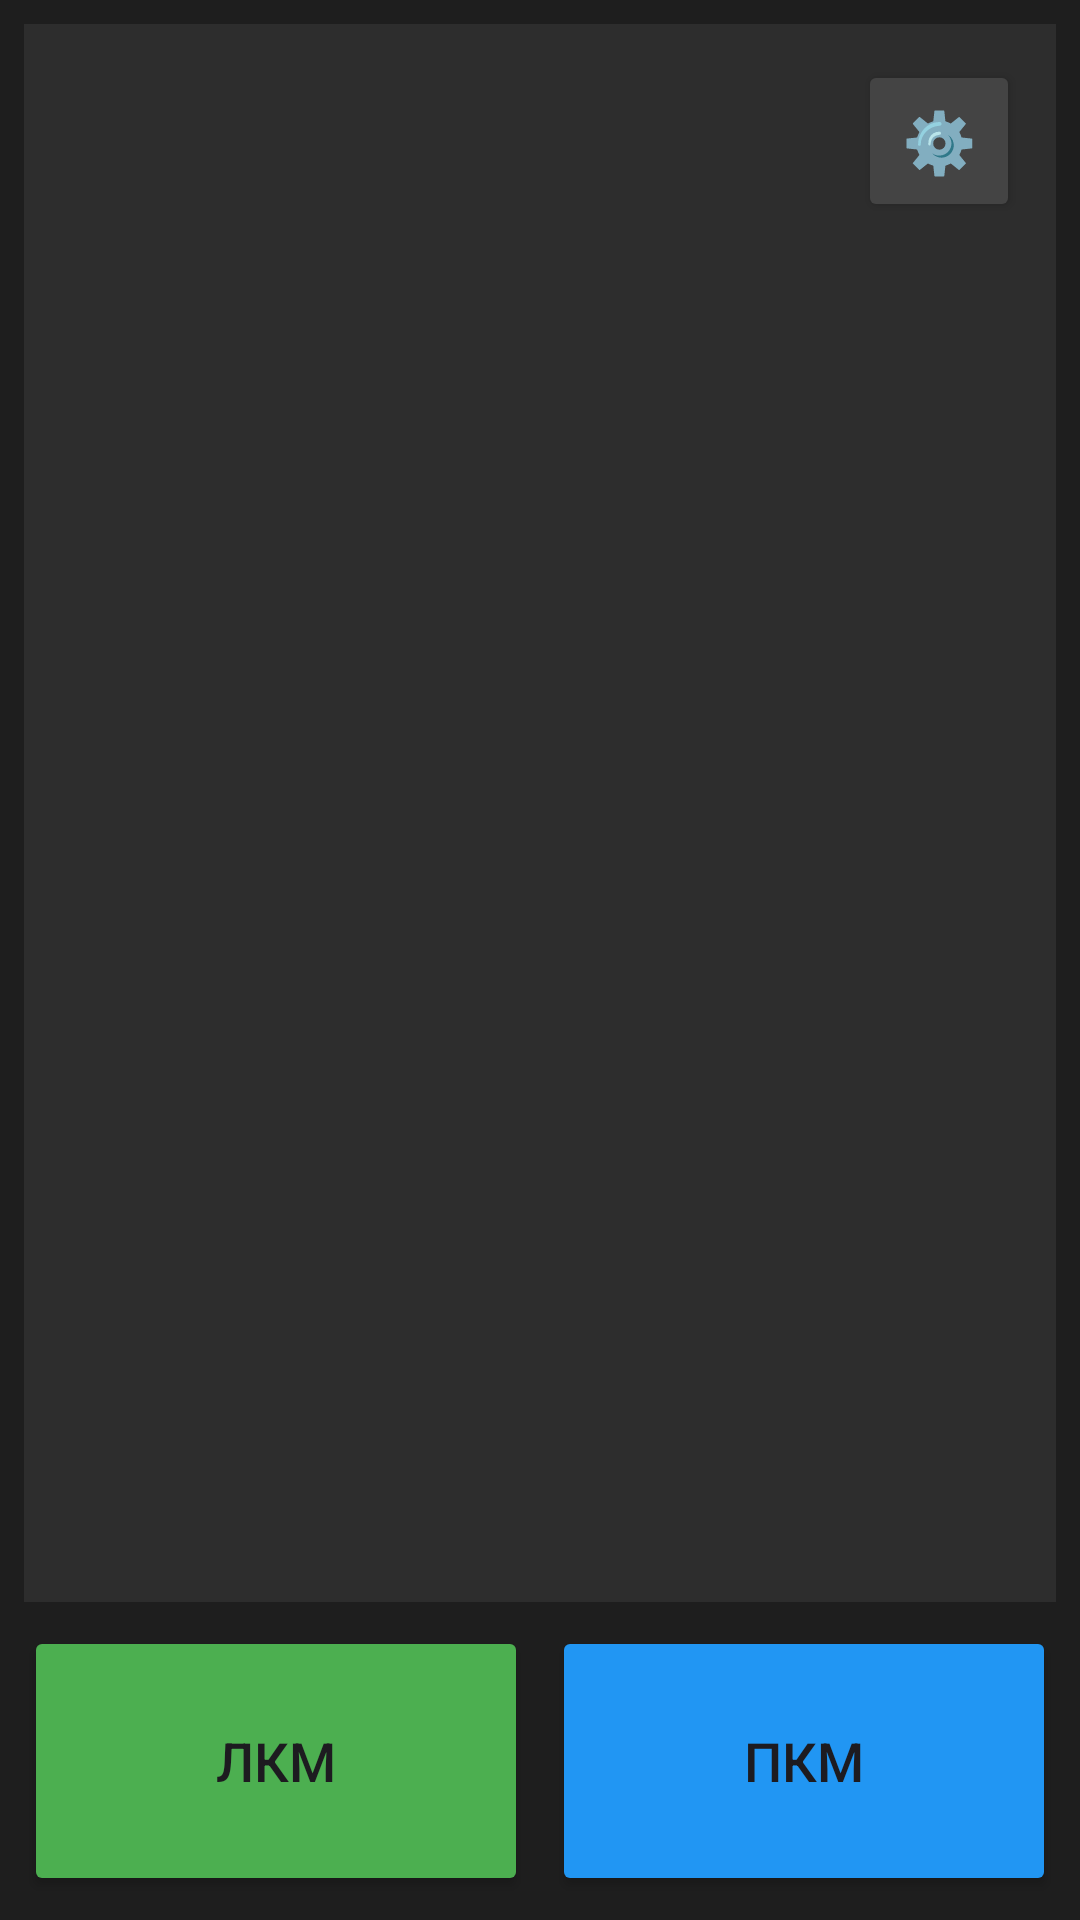

The Android layout XML behind this screen, and the referenced resources:
<!-- AndroidManifest.xml: application theme Theme.MouseControlleMobile -->
<!-- res/layout/activity_main.xml -->
<?xml version="1.0" encoding="utf-8"?>
<RelativeLayout xmlns:android="http://schemas.android.com/apk/res/android"
    android:layout_width="match_parent"
    android:layout_height="match_parent"
    android:background="#1E1E1E"
    android:padding="8dp">

    <View
        android:id="@+id/touchPadView"
        android:layout_width="match_parent"
        android:layout_height="match_parent"
        android:layout_above="@+id/layoutMouseButtons"
        android:background="#2D2D2D"
        android:layout_marginBottom="8dp"/>

    <Button
        android:id="@+id/btnSettings"
        android:layout_width="54dp"
        android:layout_height="54dp"
        android:layout_alignParentTop="true"
        android:layout_alignParentEnd="true"
        android:layout_marginTop="12dp"
        android:layout_marginEnd="12dp"
        android:text="⚙️"
        android:textSize="20sp"
        android:backgroundTint="#444444"
        android:padding="0dp"/>

    <LinearLayout
        android:id="@+id/layoutMouseButtons"
        android:layout_width="match_parent"
        android:layout_height="90dp"
        android:orientation="horizontal"
        android:layout_alignParentBottom="true">

        <Button
            android:id="@+id/btnLeftClick"
            android:layout_width="0dp"
            android:layout_height="match_parent"
            android:layout_weight="1"
            android:text="ЛКМ"
            android:textSize="18sp"
            android:layout_marginEnd="4dp"
            android:backgroundTint="#4CAF50"/>

        <Button
            android:id="@+id/btnRightClick"
            android:layout_width="0dp"
            android:layout_height="match_parent"
            android:layout_weight="1"
            android:text="ПКМ"
            android:textSize="18sp"
            android:layout_marginStart="4dp"
            android:backgroundTint="#2196F3"/>
    </LinearLayout>

</RelativeLayout>
<!-- resources referenced by this layout -->
<resources>
  <style name="Theme.MouseControlleMobile" parent="Base.Theme.MouseControlleMobile" />
  <style name="Base.Theme.MouseControlleMobile" parent="Theme.Material3.DayNight.NoActionBar">
          
          
      </style>
</resources>
